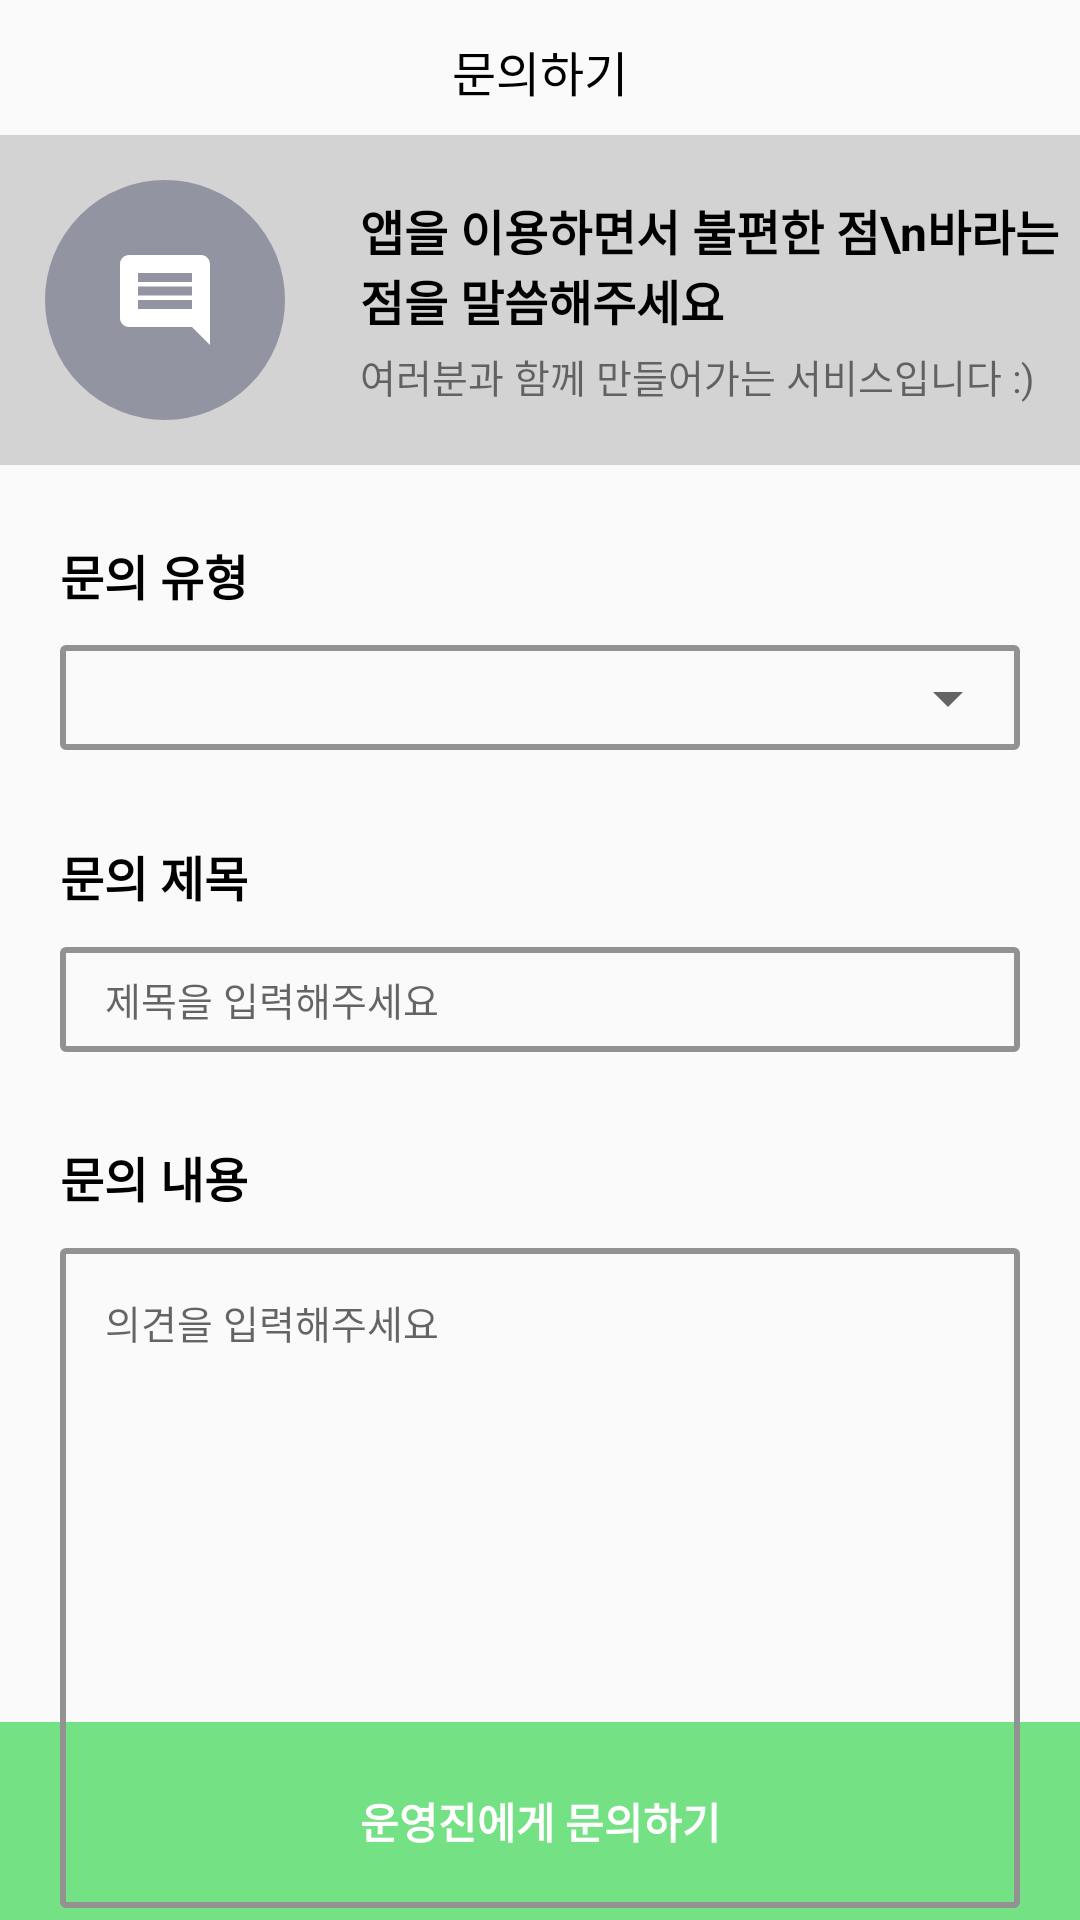

Layout XML and referenced resources for this Android screen:
<!-- AndroidManifest.xml: application theme Theme.Tennis_app -->
<!-- res/layout/one_on_one.xml -->
<?xml version="1.0" encoding="utf-8"?>
<FrameLayout xmlns:android="http://schemas.android.com/apk/res/android"
    xmlns:app="http://schemas.android.com/apk/res-auto"
    xmlns:tools="http://schemas.android.com/tools"
    android:layout_width="match_parent"
    android:layout_height="match_parent">

    <ImageButton
        android:id="@+id/back"
        android:layout_width="wrap_content"
        android:layout_height="wrap_content"
        android:layout_marginLeft="10dp"
        android:layout_marginTop="10dp"
        android:background="#00ff0000"
        android:src="@drawable/ic_baseline_arrow_back_24" />

    <TextView
        android:id="@+id/textView11"
        android:layout_width="wrap_content"
        android:layout_height="wrap_content"
        android:layout_marginTop="12dp"
        android:layout_gravity="center_horizontal"
        android:text="문의하기"
        android:textSize="16dp"
        android:textColor="#000000"/>

    <View
        android:layout_width="match_parent"
        android:layout_height="35dp"
        android:layout_marginLeft="20dp"
        android:layout_marginRight="20dp"
        android:layout_marginTop="215dp"
        android:background="@drawable/rectangle"/>

    <TextView
        android:id="@+id/inquire"
        android:layout_width="match_parent"
        android:layout_height="66dp"
        android:layout_gravity="bottom"
        android:background="#74E185"
        android:gravity="center"
        android:textColor="#ffffff"
        android:textStyle="bold"
        android:text="운영진에게 문의하기" />

    <LinearLayout
        android:layout_width="match_parent"
        android:layout_height="wrap_content"
        android:layout_marginTop="45dp"
        android:orientation="horizontal"
        android:background="#D3D3D3">

        <ImageView
            android:id="@+id/imageView4"
            android:layout_width="80dp"
            android:layout_height="80dp"
            android:layout_margin="15dp"
            android:background="@drawable/circle"
            android:src="@drawable/ic_baseline_comment_24"
            android:scaleType="centerInside">

        </ImageView>

        <LinearLayout
            android:layout_width="match_parent"
            android:layout_height="match_parent"
            android:layout_marginLeft="10dp"
            android:orientation="vertical"
            android:gravity="center">

            <TextView
                android:id="@+id/textView4"
                android:layout_width="match_parent"
                android:layout_height="wrap_content"
                android:text="앱을 이용하면서 불편한 점\n바라는 점을 말씀해주세요"
                android:textColor="#000000"
                android:textSize="16dp"
                android:textStyle="bold"/>

            <TextView
                android:id="@+id/textView7"
                android:layout_width="match_parent"
                android:layout_height="4dp"/>

            <TextView
                android:id="@+id/textView6"
                android:layout_width="match_parent"
                android:layout_height="wrap_content"
                android:text="여러분과 함께 만들어가는 서비스입니다 :)"
                android:textSize="13dp"/>
        </LinearLayout>

    </LinearLayout>

    <LinearLayout
        android:layout_width="match_parent"
        android:layout_height="wrap_content"
        android:orientation="vertical"
        android:layout_marginLeft="20dp"
        android:layout_marginRight="20dp"
        android:layout_marginTop="180dp">


        <TextView
            android:layout_width="match_parent"
            android:layout_height="wrap_content"
            android:layout_marginBottom="12dp"
            android:text="문의 유형"
            android:textColor="#000000"
            android:textSize="16dp"
            android:textStyle="bold" />

        <Spinner
            android:id="@+id/category"
            android:layout_width="match_parent"
            android:layout_height="35dp"
            android:layout_marginBottom="30dp" />

        <TextView
            android:layout_width="match_parent"
            android:layout_height="wrap_content"
            android:layout_marginBottom="12dp"
            android:text="문의 제목"
            android:textColor="#000000"
            android:textSize="16dp"
            android:textStyle="bold" />

        <EditText
            android:id="@+id/title"
            android:layout_width="match_parent"
            android:layout_height="35dp"
            android:layout_marginBottom="30dp"
            android:background="@drawable/rectangle"
            android:hint="제목을 입력해주세요"
            android:paddingLeft="15dp"
            android:privateImeOptions="defaultInputMode=korean"
            android:textSize="13dp" />

        <TextView
            android:layout_width="match_parent"
            android:layout_height="wrap_content"
            android:layout_marginBottom="12dp"
            android:text="문의 내용"
            android:textColor="#000000"
            android:textSize="16dp"
            android:textStyle="bold" />

        <EditText
            android:id="@+id/content"
            android:layout_width="match_parent"
            android:layout_height="220dp"
            android:background="@drawable/rectangle"
            android:gravity="top"
            android:hint="의견을 입력해주세요"
            android:padding="15dp"
            android:privateImeOptions="defaultInputMode=korean"
            android:textSize="13dp" />



    </LinearLayout>


</FrameLayout>
<!-- resources referenced by this layout -->
<resources>
  <!-- drawable circle (drawable) -->
  <shape xmlns:android="http://schemas.android.com/apk/res/android"
      android:innerRadius="0dp"
      android:shape="ring"
      android:thicknessRatio="2.0"
      android:useLevel="false" >
      <solid android:color="#9394A1" />
  
      <stroke
          android:width="20dp"
          android:color="#9394A1" />
  </shape>
  <!-- drawable ic_baseline_comment_24 (drawable) -->
  <vector android:autoMirrored="true" android:height="36dp"
      android:tint="#FFFFFF" android:viewportHeight="24"
      android:viewportWidth="24" android:width="36dp" xmlns:android="http://schemas.android.com/apk/res/android">
      <path android:fillColor="@android:color/white" android:pathData="M21.99,4c0,-1.1 -0.89,-2 -1.99,-2L4,2c-1.1,0 -2,0.9 -2,2v12c0,1.1 0.9,2 2,2h14l4,4 -0.01,-18zM18,14L6,14v-2h12v2zM18,11L6,11L6,9h12v2zM18,8L6,8L6,6h12v2z"/>
  </vector>
  <!-- drawable rectangle (drawable-v24) -->
  <?xml version="1.0" encoding="UTF-8"?>
  <shape xmlns:android="http://schemas.android.com/apk/res/android"
      android:shape="rectangle">
      <stroke
          android:width="2dip"
          android:color="#929292" />
      <corners
          android:bottomRightRadius="1dip"
          android:bottomLeftRadius="1dip"
          android:topLeftRadius="1dip"
          android:topRightRadius="1dip"/>
      <padding
          android:left="1dip"
          android:top="1dip"
          android:right="1dip"
          android:bottom="1dip" />
  </shape>
  <style name="Theme.Tennis_app" parent="Theme.AppCompat.DayNight.NoActionBar">
          
          <item name="colorPrimary">@color/purple_500</item>
          <item name="colorPrimaryVariant">#000000</item>
          <item name="colorOnPrimary">@color/white</item>
          
          <item name="colorSecondary">@color/teal_200</item>
          <item name="colorSecondaryVariant">@color/teal_700</item>
          <item name="colorOnSecondary">@color/black</item>
          
          <item name="android:statusBarColor" tools:targetApi="l">?attr/colorPrimaryVariant</item>
          
          <item name="windowActionBar">false</item>
          <item name="windowNoTitle">true</item>
      </style>
  <color name="purple_500">#FF6200EE</color>
  <color name="white">#FFFFFFFF</color>
  <color name="teal_200">#FF03DAC5</color>
  <color name="teal_700">#FF018786</color>
  <color name="black">#FF000000</color>
</resources>
